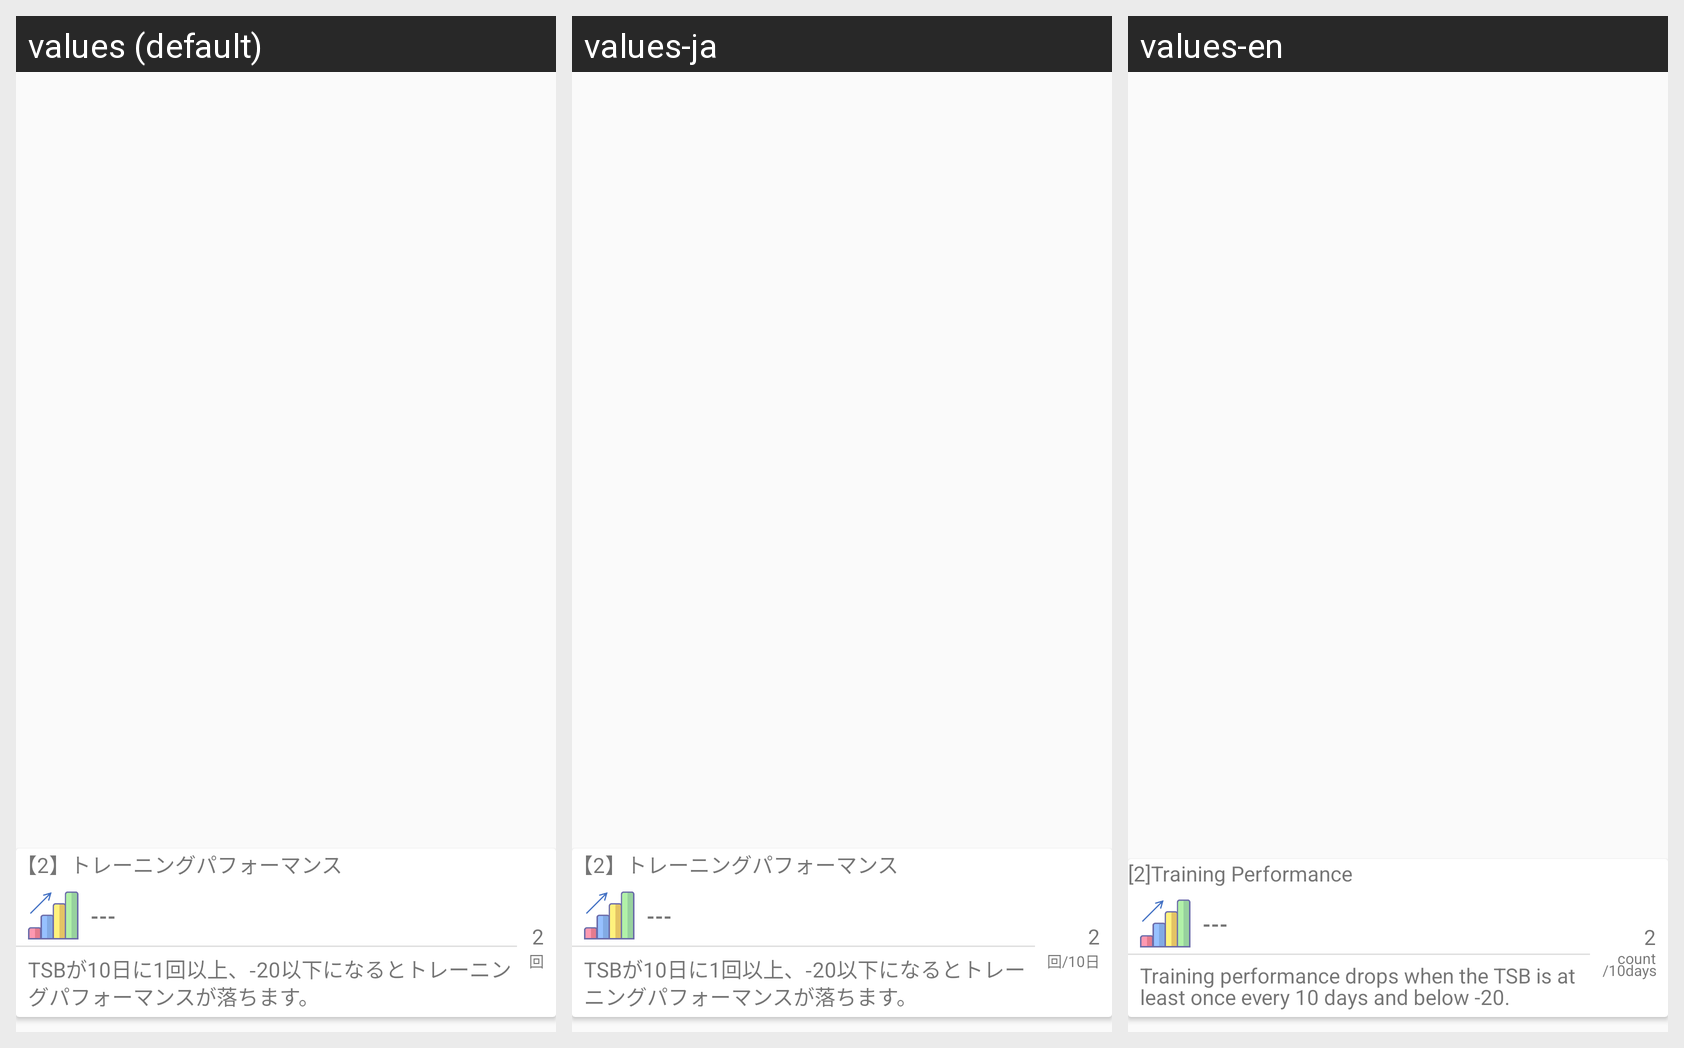

Translations of the strings shown on this Android screen, per locale in the grid:
Android screen res/layout/diag_card_2.xml rendered under 3 locales, left to right: values (default), values-ja, values-en. Device: Nexus 5 (rendered at 1080×1920; each locale shown at half size, 540×960, under a caption strip naming it); theme AppTheme.NoActionBar.
Strings drawn on this screen, with the default value and each locale's value (text and hints the layout hard-codes appear in the picture but are not listed):

diag_2_title_label
  values: 【2】トレーニングパフォーマンス
  values-ja: 【2】トレーニングパフォーマンス
  values-en: [2]Training Performance

diag_1_subtitle_label
  values: 【TSB】
  values-ja: 【TSB】
  values-en: [TSB]

diag_2_description
  values: TSBが10日に1回以上、-20以下になるとトレーニングパフォーマンスが落ちます。
  values-ja: TSBが10日に1回以上、-20以下になるとトレーニングパフォーマンスが落ちます。
  values-en: Training performance drops when the TSB is at least once every 10 days and below -20.

diag_2_unit
  values: 回
  values-ja: 回/10日
  values-en: count
      /10days
